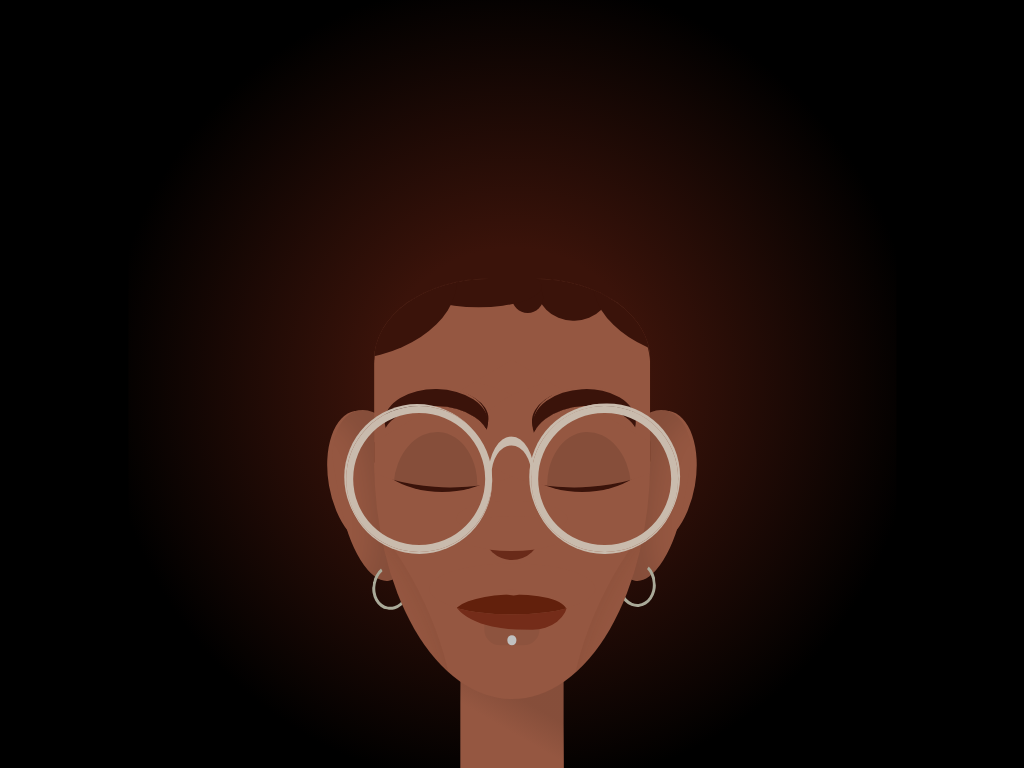

Write the HTML and CSS that draws this image.

<!-- file: person-dreaming.html -->
<!doctype html>
<html lang="en">
<head>
  <meta charset="utf-8">
  <meta name="viewport" content="width=device-width, initial-scale=1">
  <title>Person dreaming</title>
  <link rel="stylesheet" href="person-dreaming.css">
</head>
<body>
<div class="cartoon">
<div class="bg-dream"></div>
<div class="bg"></div>
<div class="neck"></div>
<div class="ear hb ha"></div>
<div class="ear hb ha"></div>
<div class="earring r b"></div>
<div class="earring r b"></div>
<div class="face hb ha">
<div class="eyelid"></div>
<div class="eyelid"></div>
<div class="eye r ha hb"></div>
<div class="eye r ha hb"></div>
</div>
<div class="face">
<div class="forehead ha hb"></div>
<div class="nose r ha"></div>
<div class="lip-piercing r"></div>
<div class="lip-bottom"></div>
<div class="lip r ha hb"></div>
<div class="eyebrow r"></div>
<div class="eyebrow r"></div>
<div class="glasses r b"></div>
<div class="glasses r b ha"></div>
</div>
</div>
</body>
</html>


/* file: person-dreaming.css */
/* Álvaro Montoro · https://codepen.io/alvaromontoro/pen/mdPpELL
   Collection: https://github.com/pagespeed-pro/css-art.com/tree/1ce83a9cee23fec9a7b1d665c8b40f9d464c97ee/artwork/person-dreaming */
html, body {
  background: #3a130a;
  background: black;
  margin: 0;
  padding: 0;
  width: 100vw;
  height: 100vh;
  position: absolute;
  top: 0;
  left: 0;
  overflow: hidden;
  abackground: radial-gradient(at 50% 75%, #3a130a, #000 50%)
}

.bg-dream {
  width: 100vw;
  height: 500vmin;
  bottom: 0;
  left: 50%;
  transform: translate(-50%, 0);
  background: linear-gradient(black,red, orange, yellow, green, blue, purple, fuchsia, black 50%);
}

.bg {
  width: 100vmin;
  height: 100vmin;
  bottom: 0;
  left: 50%;
  transform: translate(-50%, 0);
  background: radial-gradient(var(--hair) 25%, black 75%)
}

.cartoon {
  position: absolute;
  bottom: 0;
  left: 50%;
  transform: translate(-50%, 0%);
  width: 90vmin;
  height: 90vmin;
/*   background-color: #eee;
  background-image: linear-gradient(to right, transparent 99%, gray 0), linear-gradient(to bottom, transparent 99%, gray 0);
  background-size: 10% 100%, 100% 10%; */
}


.cartoon div {
  position: absolute;
  box-sizing: border-box;
}

.b {
  border: 1vmin solid;
}

.r {
  border-radius: 100%;
}

.hb::before,
.ha::after {
  content: "";
  display: block;
  position: absolute;
}

/****/
.cartoon {
  --skin: #955741;
  --hair: #3a130a;
}

.face {
  width: 40%;
  height: 53%;
  background: var(--skin);
  border-radius: 100% 100% / 60% 60% 130% 130%;
  overflow: hidden;
  transform: translate(-50%, 0);
  top: 37%;
  left: 50%;
}

.face::before,
.face::after {
  border-radius: 50%;
  top: 40%;
  left: -20%;
  width: 40%;
  height: 80%;
  box-shadow: inset 0vmin 0 3vmin rgba(80,40,20,0.15);
  transform: rotate(-25deg)
}

.face::after {
  transform: scaleX(-1) rotate(-25deg);  
  left: auto;
  right: -20%;
}

.face + .face {
  background: transparent;
  overflow: visible;
}

.glasses {
  color: #c9bbad;
  width: 53%;
  height: 40%;
  box-shadow: 0 0.25vmin, -0.25vmin -0.25vmin;
  top: 20%;
  left: -10%;
}

.glasses + .glasses {
  left: auto;
  right: -10%;
  box-shadow: 0 0.25vmin, -0.25vmin -0.25vmin, 0.25vmin -0.33vmin;
}

.glasses + .glasses::after {
  width: 30%;
  height: 50%;
  border-radius: 50%;
  border: 0.5vmin solid;
  border-top-width: 1.25vmin;
  left: -0.5vmin;
  transform: translate(-100%, 30%);
  clip-path: polygon(0% 0%, 100% 0%, 100% 50%, 0% 50%);
}

.nose {
  width: 20%;
  height: 14%;
  top: 48%;
  left: 50%;
  transform: translate(-50%, 0%);
  abox-shadow: 0 2vmin 0 -0.75vmin rgba(0,0,0,0.5);
  background: #692a19;
}

.nose::after {
  width: 200%;
  height: 68%;
  left: 50%;
  top: 15%;
  background: #f007;
  transform: translate(-50%, 0);
  border-radius: 50%;
  background: var(--skin);
  box-shadow: 0 -2vmin var(--skin);
}

.lip-bottom {
  width: 41.5%;
  height: 14%;
  background: #742c19;
  border-radius: 0 0 50% 90% / 60% 60% 90% 100%;
  transform: translate(-50%, -50%) rotate(1deg);
  top: 74%;
  left: 49.5%;
  aclip-path: polygon(0% 40%, 100% 40%, 100% 100%, 0% 100%);
}

.lip {
  width: 60%;
  height: 14%;
  background: var(--skin);
  top: 70%;
  left: 50%;
  transform: translate(-50%, -50%);
  overflow: hidden;
}

.lip::before {
  width: 68%;
  height: 70%;
  background: #62200c;
  border-radius: 50% 60% 50% 50%;
  top: 60%;
  left: 49%;
  transform: translate(-50%, 0) rotate(-3deg);
}

.lip::after {
  width: 2vmin;
  height: 0.76vmin;
  top: 51%;
  left: 50%;
  background: var(--skin);
  border-radius: 100%;
  transform: translate(-50%, 0) rotate(5deg);
}

.lip-piercing {
  width: 1.25vmin;
  height: 1.25vmin;
  background: silver;
  top: 84%;
  left: 50%;
  transform: translate(-50%, -50%);
  box-shadow:  0 -3vmin 0 3vmin rgba(0,0,0,0.05);
}

.eyebrow {
  width: 39%;
  height: 20%;
  color: var(--hair);
  box-shadow: 0 -2.5vmin 0 -0.3vmin, 0vmin -3vmin 0 -0.5vmin var(--skin), -0.5vmin -3vmin 0 -0.75vmin;
  aclip-path: polygon(0% -100%, 50% -100%, 15% -8%, 90% -100%, 100% 100%, 0% 100%);
  top: 20%;
  left: 57%;
  transform: rotate(-3deg);
}

.eyebrow + .eyebrow {
  height: 19%;
  left: 3%;
  transform: scaleX(-1) rotate(-1deg);
}

.eye {
  width: 80%;
  height: 30%;
  overflow: hidden;
  top: 12%;
  left: -16.5%;
  transform: rotate(4deg);
  background: var(--skin);
}

.eye + .eye {
  transform: scaleX(-1) rotate(4deg);
  left: auto;
  right: -16.5%;
}

.eye::after {
  height: 100%;
  width: 38%;
  background: rgba(0,0,0,0.1);
  border-radius: 50%;
  left: 50%;
  top: 50%;
  transform: translate(-50%,0);
}

.eyelid {
  border-radius: 100%;
  width: 53.5%;
  height: 27%;
  background: var(--hair);
  top: 16.5%;
  left: -2%;
  aclip-path: polygon(0% 50%, 100% 50%, 100% 100%, 70% 100%, 80% 95%, 45% 100%, 58% 95%, 30% 95%, 45% 90%, 20% 89%, 30% 86%, 5% 82%, 20% 80%, 0% 75%)
}

.eyelid + .eyelid {
  transform: scaleX(-1);
  left: auto;
  right: -2%;
}

.forehead {
  width: 100%;
  height: 45%;
  background: var(--skin);
  top: -15%;
  border-radius: 100% 100% 0 0 / 120%;
  clip-path: polygon(0% 0%, 100% 0%, 100% 100%, 50% 50%, 0% 100%);
  overflow: hidden;
  box-shadow: inset 0vmin 0.5vmin var(--hair);
  border-top: 0.2vmin solid #3a130a;
}

.forehead::after {
  width: 90%;
  height: 100%;
  border-radius: 50%;
  background: var(--hair);
  top: -50%;
  left: -60%;
  box-shadow: 19vmin 1vmin 0 -8vmin var(--hair), 50vmin 0 var(--hair);
}

.forehead::before {
  width: 4vmin;
  height: 4vmin;
  background: var(--hair);
  border-radius: 50%;
  top: 2%;
  left: 50%;
  box-shadow: 6vmin -2vmin 0 3vmin var(--hair);
}


.neck {
  width: 15%;
  left: 50%;
  top: 82%;
  height: 20%;
  background: var(--skin);
  transform: translate(-50%, 0);
  background-image: linear-gradient(30deg, var(--skin) 40%, rgba(0,0,0,0.1) 60%)
}

.ear {
  width: 10%;
  height: 25%;
  border-radius: 100% / 60% 60% 100% 100%;
  transform: rotate(-10deg);
  top: 48%;
  left: 25%;
}

.ear::before {
  width: 100%;
  height: 100%;
  border-radius: 100% / 60% 60% 100% 100%;
  background: var(--skin);
  box-shadow: inset -5vmin 0 3vmin rgba(0,0,0,0.1);
}

.ear::after {
  width: 10vmin;
  height: 18vmin;
  background: var(--skin);
  border-radius: 50%;
  left: -1vmin;
  z-index:-1;
}

.ear + .ear {
  transform: scaleX(-1) rotate(-10deg);
  left: auto;
  right: 25%;
}

.earring {
  border:0.5vmin solid #aa9;#da3;
  width: 5vmin;
  height: 6vmin;
  top: 70.5%;
  left: 29.75%;
  clip-path: polygon(0% 0%, 50% 50%, 100% 50%, 100% 100%, 0% 100%);
  transform: rotate(10deg);
}

.earring + .earring {
  transform: scaleX(-1) rotate(5deg);
  left: auto;
  top: 70%;
  right: 29.25%;
}
